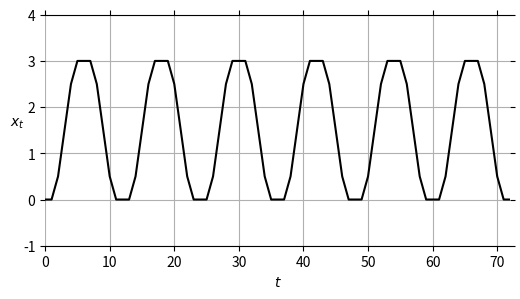

Write Python code to recreate this figure. (Note: this script raises an exception after producing the figure.)
import numpy as np
import matplotlib.pyplot as plt

deltasub = np.array([0, 0.5, 1, 1, 0.5, 0, 0, -0.5, -1, -1, -0.5, 0])#, 0, 0.5, 1, 1, 0.5, 0, 0, -0.5, -1, -1, -0.5, 0, 0, 0.5, 1, 1, 0.5, 0, 0, -0.5, -1, -1, -0.5, 0, 0, 0.5, 1, 1, 0.5, 0, 0, -0.5, -1, -1, -0.5, 0])
deltas = np.array([0])
for i in range(6):
    deltas = np.concatenate([deltas, deltasub])
fx = deltas.cumsum()
x = np.arange(len(fx))
fig, ax = plt.subplots(1, 1, figsize=(6,3))
ax.plot(x, fx, color='k')
ax.set_xlim((0, len(x) - 1))
ax.set_ylim((fx.min() - 1, fx.max() + 1))
ax.grid()
ax.set_xlabel(r'$t$')
ax.set_ylabel(r'$x_t$', rotation=0)
ax.spines['right'].set_visible(False)
ax.spines['left'].set_visible(False)
plt.tick_params(axis='both', which='both', left='off', right='off', bottom='off', top='off')
# plt.tight_layout()
# fig.patch.set_visible(False)
# ax.spines['top'].set_visible(False)
# ax.spines['bottom'].set_visible(False)
# Only show ticks on the left and bottom spines
# ax.yaxis.set_ticks_position('left')
# ax.xaxis.set_ticks_position('bottom')
# plt.show()
plt.savefig('osc-step.png', frameon=False)
